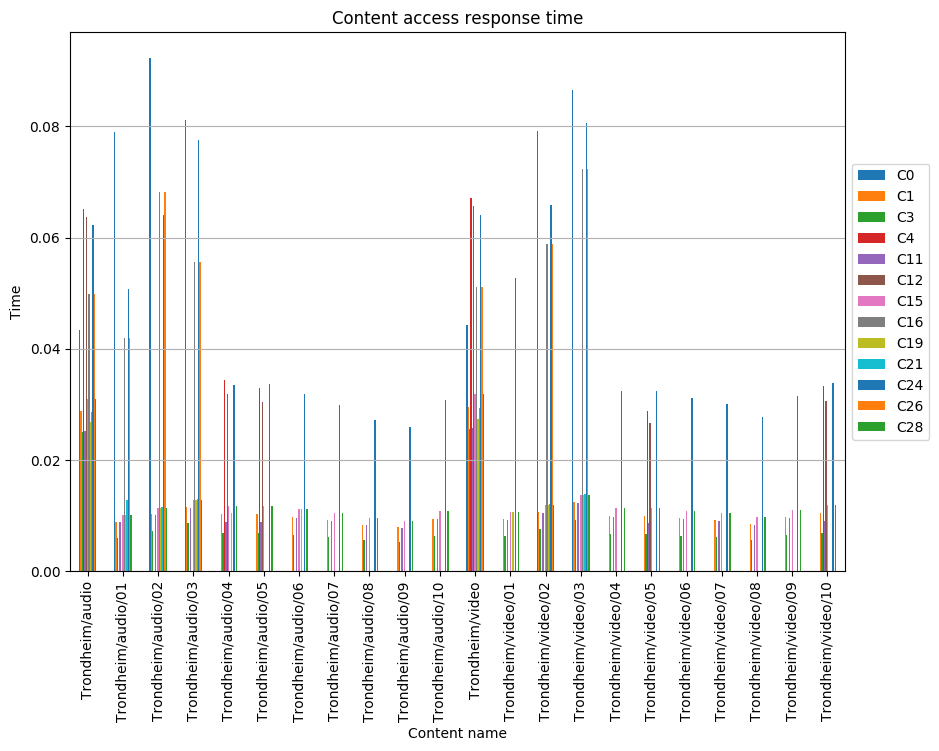

Data behind this chart, as committed beside it:
, C0, C1, C3, C4, C11, C12, C15, C16, C19, C21, C24, C26, C28
Trondheim/audio, 0.04329, 0.0288, 0.02495, 0.0652, 0.02525, 0.06369, 0.03104, 0.04991, 0.02676, 0.02863, 0.06219, 0.04991, 0.03104
Trondheim/audio/01, 0.07896, 0.008902, 0.005935, , 0.008767, , 0.01012, 0.04197, 0.01012, 0.01281, 0.05071, 0.04197, 0.01012
Trondheim/audio/02, 0.09231, 0.01023, 0.007269, , 0.0101, , 0.01145, 0.06818, 0.01145, 0.01157, 0.06406, 0.06818, 0.01145
Trondheim/audio/03, 0.08115, 0.01158, 0.008611, , 0.01144, , 0.01279, 0.05563, 0.01279, 0.01295, 0.07748, 0.05563, 0.01279
Trondheim/audio/04, , 0.0103, 0.006868, 0.03447, 0.008897, 0.03179, 0.01171, , 0.01046, , 0.03356, , 0.01171
Trondheim/audio/05, , 0.01033, 0.006885, 0.03296, 0.008919, 0.03041, 0.01174, , , , 0.03364, , 0.01174
Trondheim/audio/06, , 0.009794, 0.00653, , 0.009646, , 0.01113, , 0.01113, , 0.03191, , 0.01113
Trondheim/audio/07, , 0.009182, 0.006121, , 0.009043, , 0.01043, , , , 0.02991, , 0.01043
Trondheim/audio/08, , 0.008374, 0.005583, , 0.008247, , 0.009516, , , , 0.02728, , 0.009516
Trondheim/audio/09, , 0.007973, 0.005315, , 0.007852, , 0.00906, , , , 0.02597, , 0.00906
Trondheim/audio/10, , 0.009456, 0.006304, , 0.009313, , 0.01075, , , , 0.03081, , 0.01075
Trondheim/video, 0.04431, 0.02953, 0.02554, 0.06717, 0.02585, 0.06563, 0.03182, 0.05107, 0.02738, 0.02937, 0.06409, 0.05107, 0.03182
Trondheim/video/01, , 0.009404, 0.006269, , 0.009261, , 0.01069, , 0.01069, , 0.05279, , 0.01069
Trondheim/video/02, 0.07923, 0.01068, 0.007568, , 0.01056, , 0.01198, 0.05889, 0.01198, 0.01201, 0.06588, 0.05889, 0.01198
Trondheim/video/03, 0.08645, 0.01239, 0.009169, , 0.01224, , 0.01371, 0.07231, 0.01371, 0.01385, 0.08053, 0.07231, 0.01371
Trondheim/video/04, , 0.009953, 0.006635, , 0.009802, , 0.01131, , , , 0.03242, , 0.01131
Trondheim/video/05, , 0.009969, 0.006646, 0.02882, 0.008609, 0.02659, 0.01133, , , , 0.03247, , 0.01133
Trondheim/video/06, , 0.009546, 0.006364, , 0.009402, , 0.01085, , , , 0.0311, , 0.01085
Trondheim/video/07, , 0.009214, 0.006142, , 0.009074, , 0.01047, , , , 0.03001, , 0.01047
Trondheim/video/08, , 0.008517, 0.005678, , 0.008388, , 0.009678, , , , 0.02774, , 0.009678
Trondheim/video/09, , 0.009673, 0.006449, , 0.009526, , 0.01099, , , , 0.03151, , 0.01099
Trondheim/video/10, , 0.01041, 0.006941, 0.03322, 0.008992, 0.03064, 0.01183, , , , 0.03392, , 0.01183
